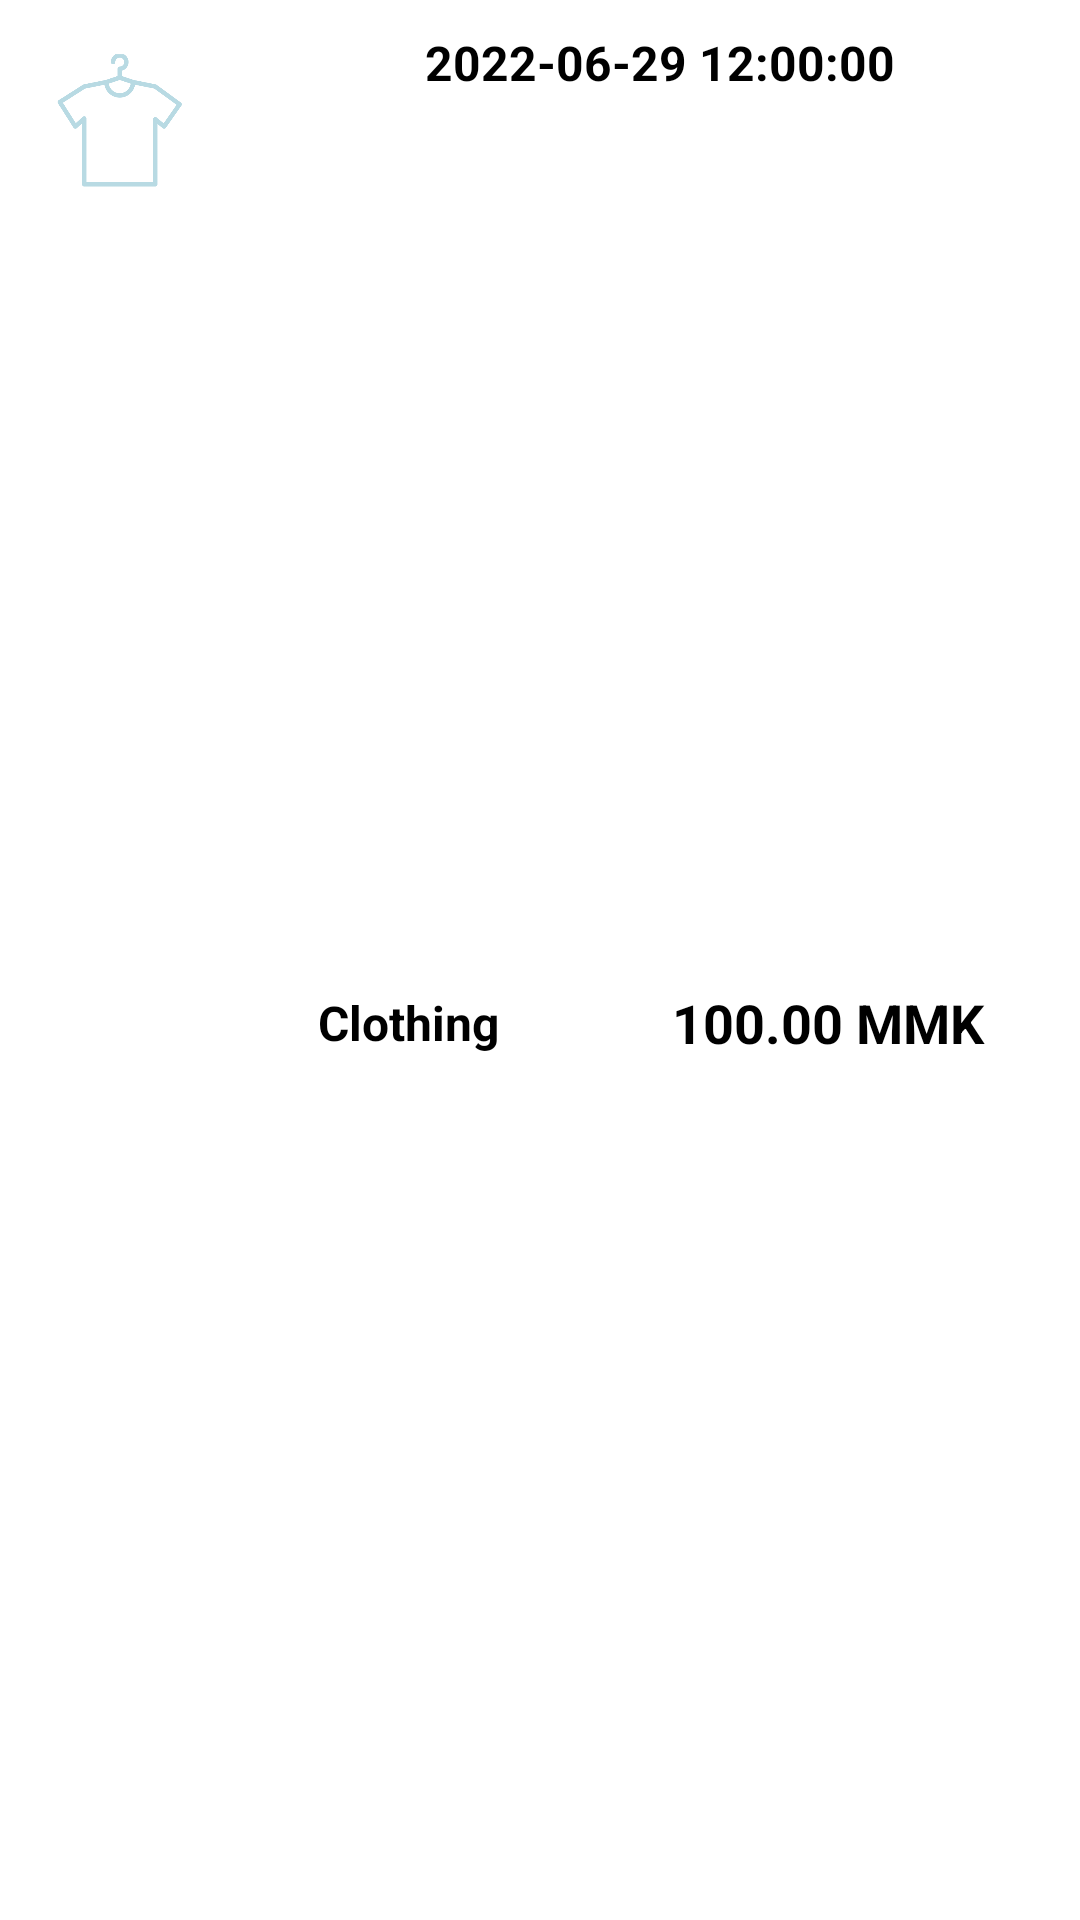

The Android layout XML behind this screen, and the referenced resources:
<!-- AndroidManifest.xml: application theme Theme.Huishoutao -->
<!-- res/layout/history_item.xml -->
<?xml version="1.0" encoding="utf-8"?>
<LinearLayout xmlns:android="http://schemas.android.com/apk/res/android"
    android:orientation="horizontal"
    android:layout_width="match_parent"
    android:layout_height="wrap_content"
    android:layout_marginStart="10dp"
    android:background="@drawable/gradient_bg"
    android:layout_marginTop="10dp"
    android:layout_marginEnd="10dp">

    <ImageView
        android:id="@+id/icon"
        android:layout_width="80dp"
        android:layout_height="wrap_content"
        android:src="@mipmap/ic_clothing"
        android:padding="15dp"
        android:adjustViewBounds="true"/>

    <LinearLayout
        android:layout_width="match_parent"
        android:layout_height="match_parent"
        android:orientation="vertical">

        <TextView
            android:id="@+id/time"
            android:layout_width="match_parent"
            android:layout_height="wrap_content"
            android:text="2022-06-29 12:00:00"
            android:textColor="@android:color/black"
            android:textStyle="bold"
            android:textSize="16sp"
            android:gravity="center"
            android:padding="10dp"/>

        <LinearLayout
            android:layout_width="match_parent"
            android:layout_height="match_parent"
            android:orientation="horizontal">

            <TextView
                android:id="@+id/name"
                android:layout_width="0dp"
                android:layout_height="match_parent"
                android:layout_weight="1"
                android:text="Clothing"
                android:gravity="center"
                android:padding="10dp"
                android:textSize="16dp"
                android:textColor="@android:color/black"
                android:textStyle="bold"/>

            <TextView
                android:id="@+id/cost"
                android:layout_width="0dp"
                android:layout_height="match_parent"
                android:layout_weight="1.5"
                android:text="100.00 MMK"
                android:gravity="center"
                android:textSize="18dp"
                android:textColor="@android:color/black"
                android:textStyle="bold"/>

        </LinearLayout>

    </LinearLayout>
</LinearLayout>
<!-- resources referenced by this layout -->
<resources>
  <!-- drawable gradient_bg (drawable) -->
  <?xml version="1.0" encoding="utf-8"?>
  <layer-list xmlns:android="http://schemas.android.com/apk/res/android">
  
      <item android:id="@android:id/background">
          <shape>
              <corners android:radius="4dp"/>
              <solid android:color="#fff"/>
          </shape>
      </item>
  
  </layer-list>
  <!-- mipmap ic_clothing: png bitmap (mipmap-xxhdpi, 12148 bytes) -->
  <style name="Theme.Huishoutao" parent="Theme.MaterialComponents.DayNight.DarkActionBar">
          
          <item name="colorPrimary">@color/purple_500</item>
          <item name="colorPrimaryVariant">@color/purple_700</item>
          <item name="colorOnPrimary">@color/white</item>
          
          <item name="colorSecondary">@color/teal_200</item>
          <item name="colorSecondaryVariant">@color/teal_700</item>
          <item name="colorOnSecondary">@color/black</item>
          
          <item name="android:statusBarColor" tools:targetApi="l">?attr/colorPrimaryVariant</item>
          
          <item name="windowActionBar">false</item>
          <item name="windowNoTitle">true</item>
      </style>
  <!-- not gathered from this repository: default colours our renderer supplied (Android Studio template values) -->
  <color name="purple_500">#FF6200EE</color>
  <color name="purple_700">#FF3700B3</color>
  <color name="teal_200">#FF03DAC5</color>
  <color name="teal_700">#FF018786</color>
  <color name="black">#FF000000</color>
  <color name="white">#FFFFFFFF</color>
</resources>
